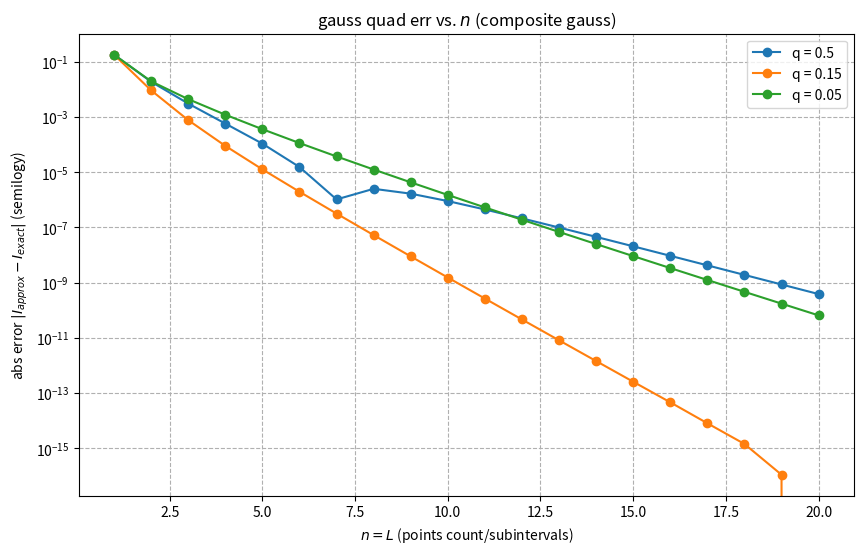

The script that saved this image:
import numpy as np
import matplotlib.pyplot as plt
from numpy.polynomial.legendre import leggauss

def composite_gauss(f, n, L, q):
    """
    Composite Gauss rule for integration over (0, 1).
    n: number of Gauss points per subinterval.
    L: number of subintervals.
    q: parameter for subinterval boundaries.
    """
    # standard Gaussian points and weights on [-1, 1]
    # x_G : standard points,
    #  w_G : standard weights
    x_G, w_G = leggauss(n)
    
    # subinterval boundaries (xj)
    powers = np.arange(L - 1, -1, -1)
    interior_points = q ** powers
    x_j = np.concatenate(([0.0], interior_points))
    
    total_integral = 0.0
    
    # L subintervals
    for j in range(L):
        a_j = x_j[j]
        b_j = x_j[j+1]
        
        # transform standard points
        x_i_j = (a_j + b_j) / 2.0 + ((b_j - a_j) / 2.0) * x_G
        
        integral_j = np.sum(((b_j - a_j) / 2.0) * w_G * f(x_i_j))
        
        total_integral += integral_j
        
    return total_integral

def f_c(x):
    # x_safe = np.where(x == 0, 1e-20, x) -> unnecessary
    return x**0.1 * np.log(x)


I_exact = -1.0 / 1.21

L_values = n_values = np.arange(1, 21) # n = L = 1...20
q_values = [0.5, 0.15, 0.05]

# store errors for plotting
error_data = {q: [] for q in q_values}

for q in q_values:
    for n in n_values:
        L = n 
        
        # approximation
        I_approx = composite_gauss(f_c, n, L, q)
        
        # absolute error
        error = np.abs(I_approx - I_exact)
        error_data[q].append(error)


# plotting 
plt.figure(figsize=(10, 6))

for q, errors in error_data.items():
    plt.semilogy(n_values, errors, label=f'q = {q}', marker='o', linestyle='-')

plt.title('gauss quad err vs. $n$ (composite gauss)')
plt.xlabel('$n = L$ (points count/subintervals)')
plt.ylabel('abs error $|I_{approx} - I_{exact}|$ (semilogy)')
plt.legend()
plt.grid(True, which="both", ls="--")
plt.show()

# q = 0.15 has the best convergence rate:
# making the q too big like q=0.5 or q=1 will make the points equally distributed
# and not counting for the discontinuity point near 0
# making the q too small makes the concentration near 0 too much which is good for
# approximation near the discontinuity but since the points are limited (L=n)
# makes the approximation points near the other areas like 1 for the function too dispersed
# and a worse approximation. q = 0.15 has the ideal balance between the two

# finding error formula
fit_results = {}

for q, errors in error_data.items():
    # make error linear: Y = log(Error), X = n
    Y = np.log(errors)
    X = n_values
    
    # fit Y = m*X + k, where m = -b and k = log(C)
    # degree of the polynomial is 1 (linear fit)
    m, k = np.polyfit(X, Y, 1)
    
    b_rate = -m
    C_factor = np.exp(k)
    
    fit_results[q] = {'b': b_rate, 'C': C_factor}
    
    print(f"For q = {q} b: {b_rate:.4f} C: {C_factor:.4e}")

